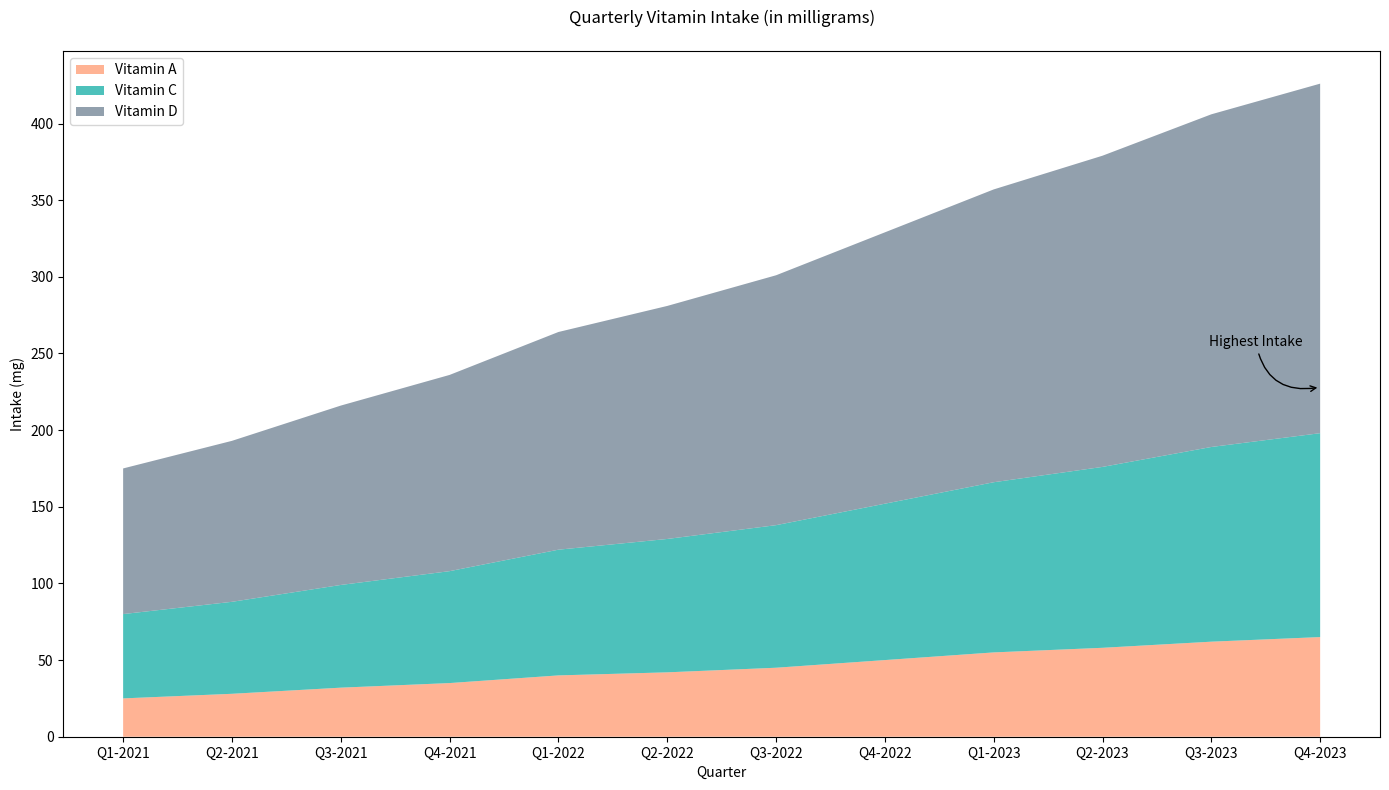

Python code for this plot:
import pandas as pd
import seaborn as sns
import matplotlib.pyplot as plt

# Preparing the data
data = {
    'Quarter': ['Q1-2021', 'Q2-2021', 'Q3-2021', 'Q4-2021', 'Q1-2022', 'Q2-2022', 'Q3-2022', 'Q4-2022', 'Q1-2023', 'Q2-2023', 'Q3-2023', 'Q4-2023'],
    'Vitamin A': [25, 28, 32, 35, 40, 42, 45, 50, 55, 58, 62, 65],
    'Vitamin C': [30, 32, 35, 38, 42, 45, 48, 52, 56, 60, 65, 68],
    'Vitamin D': [40, 45, 50, 55, 60, 65, 70, 75, 80, 85, 90, 95]
}

df = pd.DataFrame(data)
df.set_index('Quarter', inplace=True)

# Calculate the cumulative intake
cumulative_intake = df.cumsum(axis=1)

# Set the plot size
plt.figure(figsize=(14, 8))

# Plotting the data
plt.stackplot(df.index, cumulative_intake['Vitamin A'],
              cumulative_intake['Vitamin C'],
              cumulative_intake['Vitamin D'],
              labels=['Vitamin A', 'Vitamin C', 'Vitamin D'],
              colors=['#FFA07A', '#20B2AA', '#778899'], alpha=0.8)

# Adding the legend
plt.legend(loc='upper left')

# Annotating a specific point
plt.annotate('Highest Intake', xy=('Q4-2023', cumulative_intake.loc['Q4-2023', 'Vitamin D']),
             xytext=(-80, 30), textcoords='offset points', arrowprops=dict(arrowstyle='->', connectionstyle='arc3,rad=.5'))

# Adding title and labels
plt.title('Quarterly Vitamin Intake (in milligrams)', pad=20)
plt.xlabel('Quarter')
plt.ylabel('Intake (mg)')

# Display the plot
plt.tight_layout()
plt.show()
